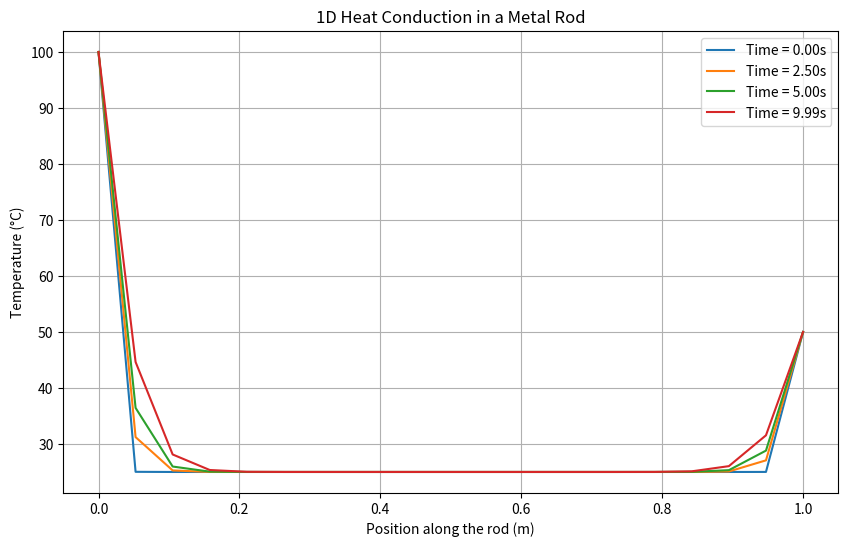

Generate this figure with matplotlib:
# --------------------------- Heat Transfer Simulation --------------------------- #
# Title: Simulation of Heat Transfer in Mechanical Systems using Finite Difference Method
# Description: A Python simulation to model 1D heat conduction through a metal rod
#              using numerical methods and visualize temperature distribution over time.
# Author: MD Naiem Gazi
# ------------------------------------------------------------------------------- #

# Step 1: Import necessary libraries for numerical computation and plotting
# ------------------------------------------------------------------------------
import numpy as np  # For numerical operations
import matplotlib.pyplot as plt  # For plotting results

# Step 2: Define the simulation parameters and constants
# ------------------------------------------------------------------------------
length = 1.0  # Length of the rod (in meters)
nx = 20  # Number of spatial points (discretizing the rod)
dx = length / (nx - 1)  # Spatial step size (distance between points)
alpha = 1e-4  # Thermal diffusivity of the material (in m^2/s)

# Define time parameters
total_time = 10.0  # Total simulation time (in seconds)
dt = 0.01  # Time step for simulation (in seconds)
nt = int(total_time / dt)  # Number of time steps

# Define initial and boundary conditions
T_left = 100.0  # Left boundary temperature (fixed at 100°C)
T_right = 50.0  # Right boundary temperature (fixed at 50°C)
T_initial = 25.0  # Initial temperature of the entire rod (25°C)

# Step 3: Initialize the temperature distribution array
# ------------------------------------------------------------------------------
# Create a numpy array to store temperature values at each spatial point
T = np.ones(nx) * T_initial  # Initially, all points are at the initial temperature (25°C)
T[0] = T_left  # Apply left boundary condition
T[-1] = T_right  # Apply right boundary condition

# Step 4: Define the finite difference update rule for heat conduction
# ------------------------------------------------------------------------------
def update_temperature(T, alpha, dx, dt):
    """
    This function computes the next time step for the temperature array
    using the explicit finite difference method.
    """
    T_new = T.copy()  # Create a copy of the temperature array to store updated values
    for i in range(1, nx - 1):
        # Apply the finite difference formula for each interior point
        T_new[i] = T[i] + alpha * dt / dx**2 * (T[i + 1] - 2 * T[i] + T[i - 1])
    return T_new

# Step 5: Time loop for simulation over the defined time period
# ------------------------------------------------------------------------------
# Create an array to store the temperature history at each time step
T_history = []

# Main time-stepping loop
for n in range(nt):
    # Update the temperature for the next time step
    T = update_temperature(T, alpha, dx, dt)
    T_history.append(T.copy())  # Store the updated temperature array at each time step

# Convert the T_history list to a numpy array for easier manipulation and plotting
T_history = np.array(T_history)

# Step 6: Plot the results to visualize the temperature distribution
# ------------------------------------------------------------------------------
# Create spatial points for the x-axis (rod length)
x = np.linspace(0, length, nx)

# Choose a few time points to plot the temperature distribution
time_points = [0, nt // 4, nt // 2, nt - 1]  # Start, 1/4th, half, and end of simulation

# Set up the plot
plt.figure(figsize=(10, 6))

# Plot the temperature distribution at selected time points
for time_point in time_points:
    plt.plot(x, T_history[time_point], label=f'Time = {time_point * dt:.2f}s')

# Add labels, title, and legend to the plot
plt.xlabel('Position along the rod (m)')
plt.ylabel('Temperature (°C)')
plt.title('1D Heat Conduction in a Metal Rod')
plt.legend()
plt.grid(True)  # Add gridlines to the plot

# Show the plot with temperature distribution
plt.show()
